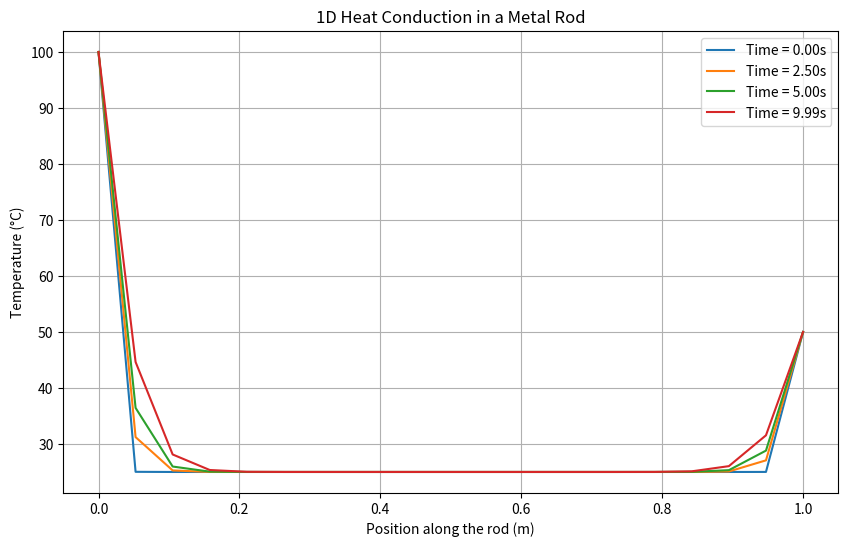

Generate this figure with matplotlib:
# --------------------------- Heat Transfer Simulation --------------------------- #
# Title: Simulation of Heat Transfer in Mechanical Systems using Finite Difference Method
# Description: A Python simulation to model 1D heat conduction through a metal rod
#              using numerical methods and visualize temperature distribution over time.
# Author: MD Naiem Gazi
# ------------------------------------------------------------------------------- #

# Step 1: Import necessary libraries for numerical computation and plotting
# ------------------------------------------------------------------------------
import numpy as np  # For numerical operations
import matplotlib.pyplot as plt  # For plotting results

# Step 2: Define the simulation parameters and constants
# ------------------------------------------------------------------------------
length = 1.0  # Length of the rod (in meters)
nx = 20  # Number of spatial points (discretizing the rod)
dx = length / (nx - 1)  # Spatial step size (distance between points)
alpha = 1e-4  # Thermal diffusivity of the material (in m^2/s)

# Define time parameters
total_time = 10.0  # Total simulation time (in seconds)
dt = 0.01  # Time step for simulation (in seconds)
nt = int(total_time / dt)  # Number of time steps

# Define initial and boundary conditions
T_left = 100.0  # Left boundary temperature (fixed at 100°C)
T_right = 50.0  # Right boundary temperature (fixed at 50°C)
T_initial = 25.0  # Initial temperature of the entire rod (25°C)

# Step 3: Initialize the temperature distribution array
# ------------------------------------------------------------------------------
# Create a numpy array to store temperature values at each spatial point
T = np.ones(nx) * T_initial  # Initially, all points are at the initial temperature (25°C)
T[0] = T_left  # Apply left boundary condition
T[-1] = T_right  # Apply right boundary condition

# Step 4: Define the finite difference update rule for heat conduction
# ------------------------------------------------------------------------------
def update_temperature(T, alpha, dx, dt):
    """
    This function computes the next time step for the temperature array
    using the explicit finite difference method.
    """
    T_new = T.copy()  # Create a copy of the temperature array to store updated values
    for i in range(1, nx - 1):
        # Apply the finite difference formula for each interior point
        T_new[i] = T[i] + alpha * dt / dx**2 * (T[i + 1] - 2 * T[i] + T[i - 1])
    return T_new

# Step 5: Time loop for simulation over the defined time period
# ------------------------------------------------------------------------------
# Create an array to store the temperature history at each time step
T_history = []

# Main time-stepping loop
for n in range(nt):
    # Update the temperature for the next time step
    T = update_temperature(T, alpha, dx, dt)
    T_history.append(T.copy())  # Store the updated temperature array at each time step

# Convert the T_history list to a numpy array for easier manipulation and plotting
T_history = np.array(T_history)

# Step 6: Plot the results to visualize the temperature distribution
# ------------------------------------------------------------------------------
# Create spatial points for the x-axis (rod length)
x = np.linspace(0, length, nx)

# Choose a few time points to plot the temperature distribution
time_points = [0, nt // 4, nt // 2, nt - 1]  # Start, 1/4th, half, and end of simulation

# Set up the plot
plt.figure(figsize=(10, 6))

# Plot the temperature distribution at selected time points
for time_point in time_points:
    plt.plot(x, T_history[time_point], label=f'Time = {time_point * dt:.2f}s')

# Add labels, title, and legend to the plot
plt.xlabel('Position along the rod (m)')
plt.ylabel('Temperature (°C)')
plt.title('1D Heat Conduction in a Metal Rod')
plt.legend()
plt.grid(True)  # Add gridlines to the plot

# Show the plot with temperature distribution
plt.show()
